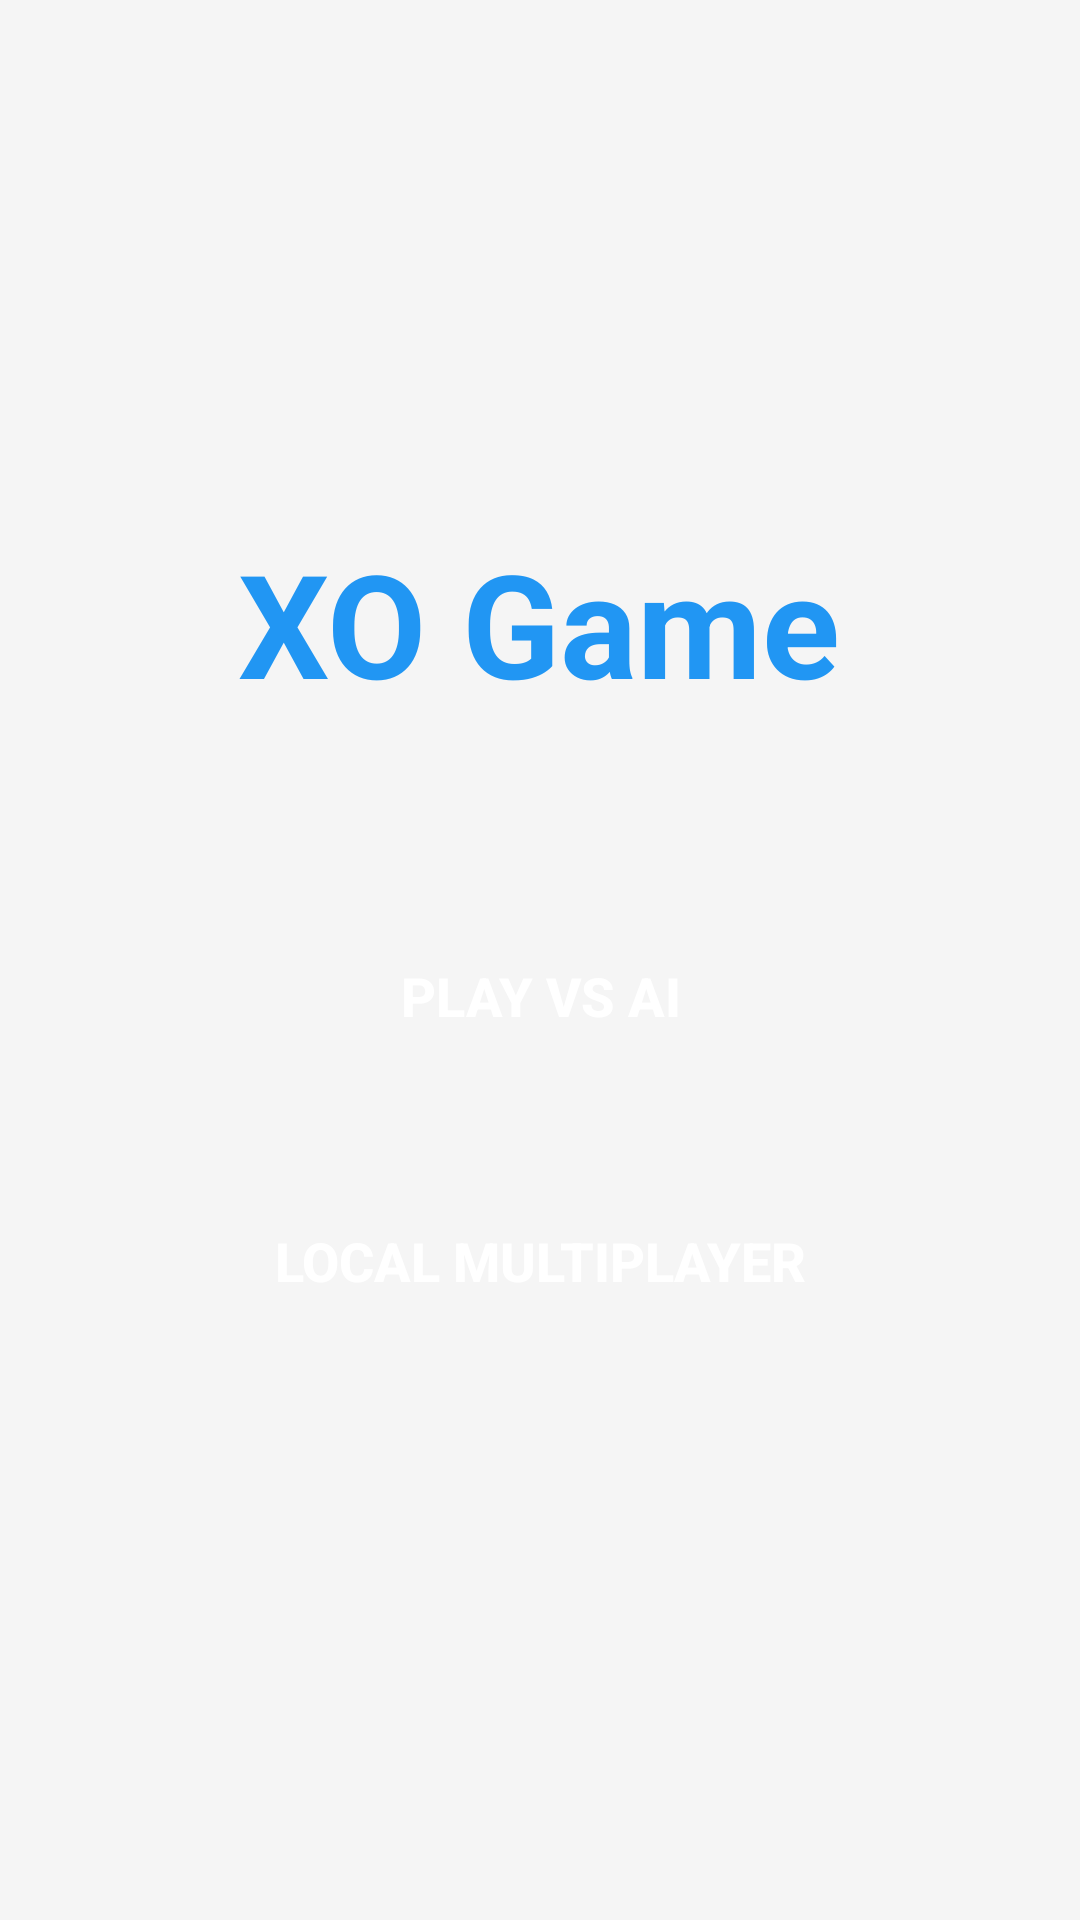

Here is an Android app screen rendered from its layout file. Give the layout XML and the strings, colors and styles it references.
<!-- AndroidManifest.xml: application theme AppTheme -->
<!-- res/layout/activity_main.xml -->
<?xml version="1.0" encoding="utf-8"?>
<LinearLayout xmlns:android="http://schemas.android.com/apk/res/android"
    android:layout_width="match_parent"
    android:layout_height="match_parent"
    android:background="@color/background"
    android:gravity="center"
    android:orientation="vertical"
    android:padding="24dp">

    <TextView
        android:layout_width="wrap_content"
        android:layout_height="wrap_content"
        android:text="@string/app_name"
        android:textSize="48sp"
        android:textStyle="bold"
        android:textColor="@color/primary"
        android:layout_marginBottom="48dp" />

    <Button
        android:id="@+id/btnPlayVsAI"
        style="@style/MenuButton"
        android:text="@string/play_vs_ai" />

    <Button
        android:id="@+id/btnPlayLocal"
        style="@style/MenuButton"
        android:text="@string/play_local" />

</LinearLayout>
<!-- resources referenced by this layout -->
<resources>
  <color name="background">#F5F5F5</color>
  <color name="primary">#2196F3</color>
  <string name="app_name">XO Game</string>
  <string name="play_local">Local Multiplayer</string>
  <string name="play_vs_ai">Play vs AI</string>
  <style name="MenuButton">
          <item name="android:layout_width">match_parent</item>
          <item name="android:layout_height">wrap_content</item>
          <item name="android:layout_margin">16dp</item>
          <item name="android:padding">16dp</item>
          <item name="android:textSize">18sp</item>
          <item name="android:textStyle">bold</item>
          <item name="android:textColor">@color/white</item>
          <item name="android:background">@drawable/button_bg</item>
      </style>
  <style name="AppTheme" parent="Theme.AppCompat.Light.DarkActionBar">
          <item name="colorPrimary">@color/primary</item>
          <item name="colorPrimaryDark">@color/primary_dark</item>
          <item name="colorAccent">@color/accent</item>
      </style>
  <color name="white">#FFFFFFFF</color>
  <color name="primary_dark">#1976D2</color>
  <color name="accent">#FF5722</color>
</resources>
